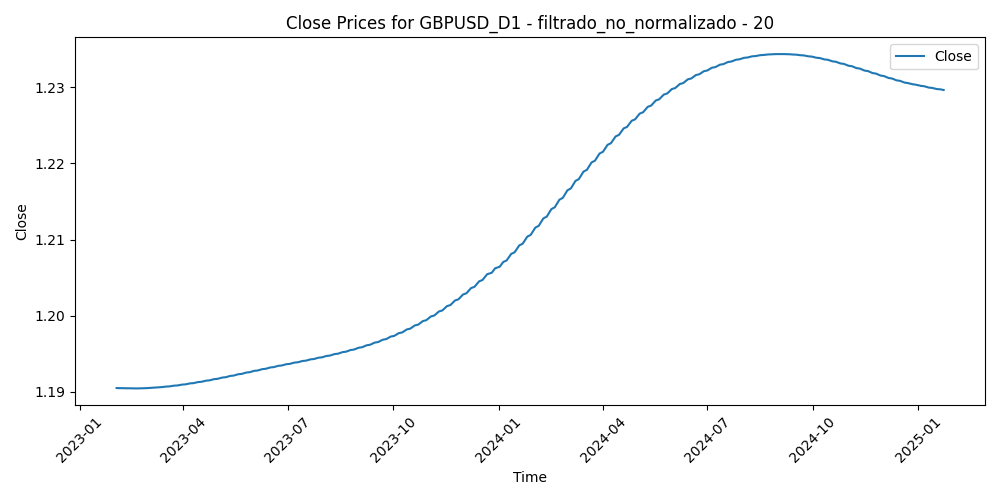

Source data for this figure (header and first rows):
Time, Close, Volume, diferencia_media_20
2023-02-02, 1.191, 103616, 0.00681
2023-02-03, 1.191, 96007, 0.02366
2023-02-06, 1.19, 86304, 0.02601
2023-02-07, 1.19, 95835, 0.02282
2023-02-08, 1.19, 78256, 0.02013
2023-02-09, 1.19, 83406, 0.01498
2023-02-10, 1.19, 86026, 0.02045
2023-02-13, 1.19, 73734, 0.01163
2023-02-14, 1.19, 103889, 0.007535
2023-02-15, 1.19, 91275, 0.0201
2023-02-16, 1.19, 99296, 0.02268
2023-02-17, 1.19, 94329, 0.01563
2023-02-20, 1.19, 72151, 0.01393
2023-02-21, 1.19, 98588, 0.005747
2023-02-22, 1.19, 95809, 0.01054
2023-02-23, 1.19, 90814, 0.01154
2023-02-24, 1.19, 101390, 0.01687
2023-02-27, 1.19, 88661, 0.003105
2023-02-28, 1.19, 85798, 0.005627
2023-03-01, 1.191, 102020, 0.00348
2023-03-02, 1.191, 92986, 0.009981
2023-03-03, 1.191, 79294, 0.0004305
2023-03-06, 1.191, 76217, 0.002134
2023-03-07, 1.191, 91893, 0.02101
2023-03-08, 1.191, 77714, 0.01812
2023-03-09, 1.191, 77083, 0.009194
2023-03-10, 1.191, 116969, -0.00173
2023-03-13, 1.191, 146346, -0.01662
2023-03-14, 1.191, 122759, -0.01431
2023-03-15, 1.191, 130581, -0.003796
2023-03-16, 1.191, 119158, -0.008793
2023-03-17, 1.191, 96976, -0.01477
2023-03-20, 1.191, 99040, -0.02375
2023-03-21, 1.191, 65452, -0.01706
2023-03-22, 1.191, 78503, -0.02104
2023-03-23, 1.191, 91312, -0.02154
2023-03-24, 1.191, 85166, -0.01436
2023-03-27, 1.191, 70945, -0.01905
2023-03-28, 1.191, 63738, -0.02273
2023-03-29, 1.191, 70538, -0.01881
2023-03-30, 1.191, 69814, -0.02392
2023-03-31, 1.191, 70027, -0.01651
2023-04-03, 1.191, 73419, -0.02344
2023-04-04, 1.191, 73077, -0.02831
2023-04-05, 1.191, 67535, -0.02134
2023-04-06, 1.191, 53260, -0.01645
2023-04-07, 1.191, 36466, -0.01233
2023-04-10, 1.191, 49304, -0.007942
2023-04-11, 1.191, 61007, -0.01092
2023-04-12, 1.191, 65011, -0.01458
2023-04-13, 1.191, 63072, -0.01647
2023-04-14, 1.191, 66777, -0.004357
2023-04-17, 1.191, 61647, -0.0001865
2023-04-18, 1.191, 56860, -0.003919
2023-04-19, 1.191, 61319, -0.004544
2023-04-20, 1.191, 60504, -0.004132
2023-04-21, 1.191, 59361, -0.00293
2023-04-24, 1.192, 62262, -0.006368
2023-04-25, 1.192, 58942, 0.001571
2023-04-26, 1.192, 70991, -0.003409
... 452 more rows
